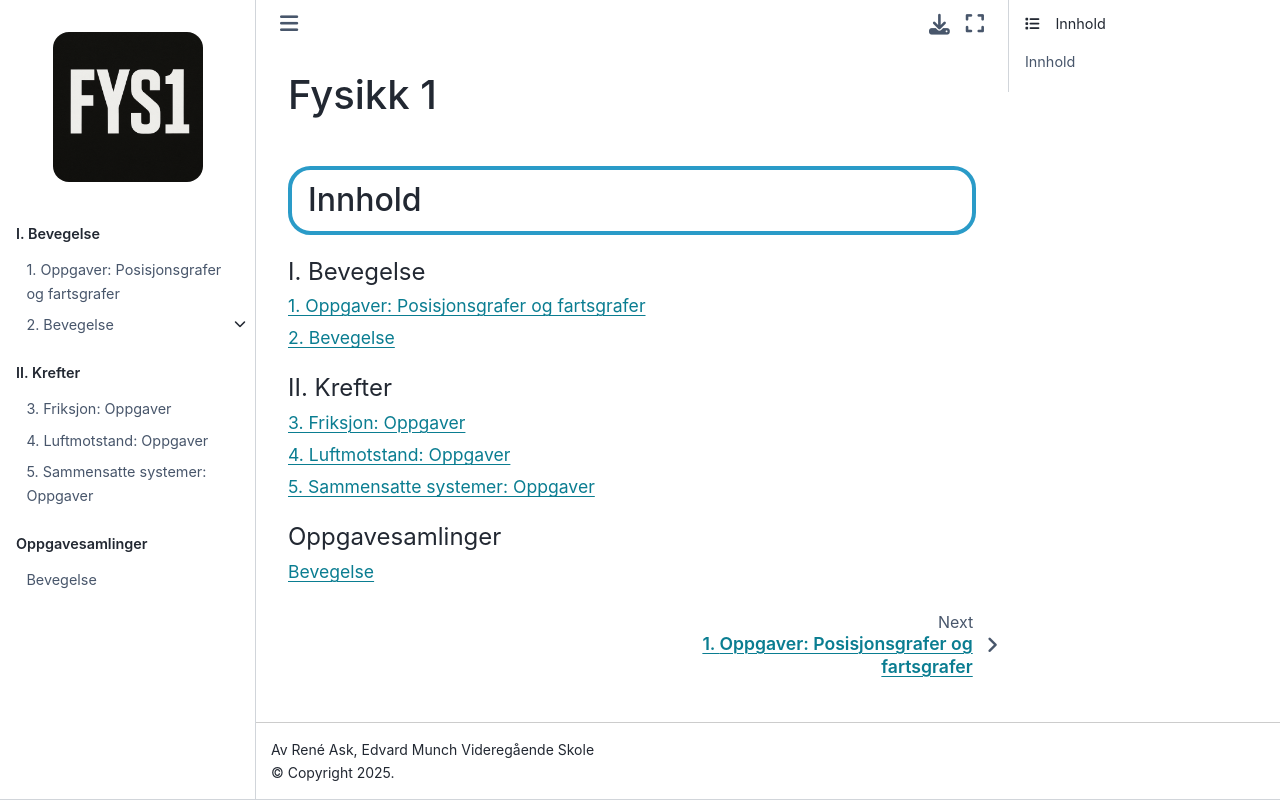

repository: reneaas/fys1 · page: index.html · generator: jekyll

# Fysikk 1



## Innhold
:::{tableofcontents}
:::
